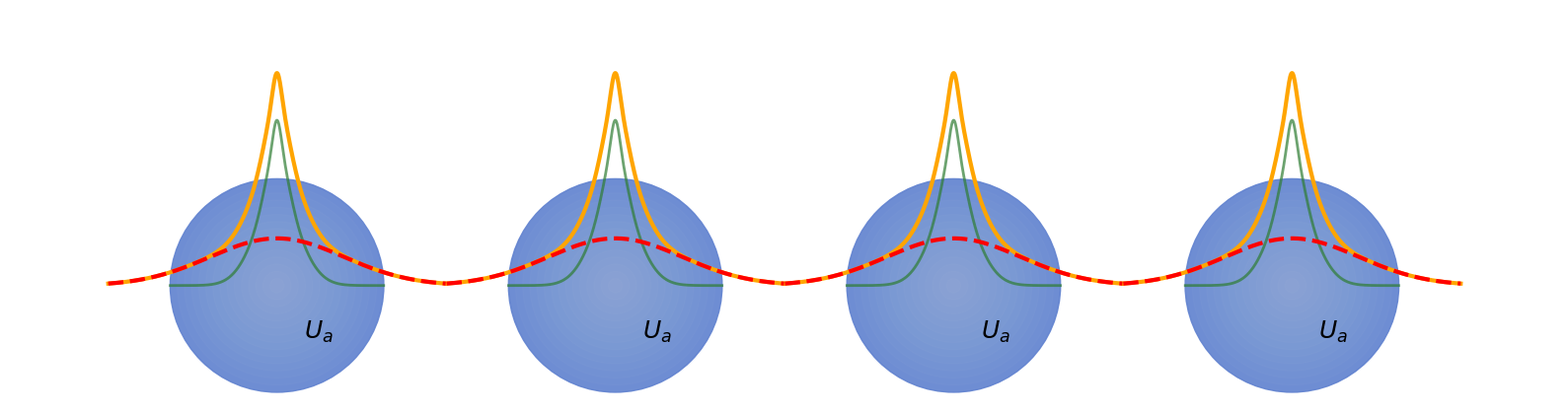

Write the Python code that produced this figure. (Note: this script raises an exception after producing the figure.)
import numpy as np
import matplotlib.pyplot as plt
import matplotlib.patches as patches

# Radial grid for a single atom
r_single = np.linspace(-3.0, 3.0, 1000)

# Parameters (consistent with previous plot)
# Exponent 2.212 scaled by 0.4
alpha_full = np.array([234.0, 35.16, 7.989, 2.212 * 0.4])
coeff_full = np.array([0.0025870, 0.0195330, 0.0909980, 0.2720500])
alpha_smooth = np.array([2.212 * 0.4])
coeff_smooth = np.array([0.2720500])

def calc_psi(r, alpha, coeff):
    psi = np.zeros_like(r)
    for a, c in zip(alpha, coeff):
        norm = (2 * a / np.pi)**(0.75)
        psi += c * norm * np.exp(-a * r**2)
    return psi

# Calculate base orbitals and scale them
scale_factor = 3.0
psi_full_base = calc_psi(r_single, alpha_full, coeff_full) * scale_factor
psi_smooth_base = calc_psi(r_single, alpha_smooth, coeff_smooth) * scale_factor
psi_diff_base = psi_full_base - psi_smooth_base

# Setup multi-atom plot
fig, ax = plt.subplots(figsize=(16, 6))
spacing = 3.8
centers = [i * spacing for i in range(4)]

for x0 in centers:
    # Draw sphere
    radius = 1.2
    circle = patches.Circle((x0, 0), radius=radius, color='#5c7fcf', alpha=0.9, zorder=1)
    ax.add_patch(circle)
    for i in range(15, 0, -1):
        c = patches.Circle((x0, 0), radius=radius * i / 15, color='white', alpha=0.02, zorder=2)
        ax.add_patch(c)
    
    # Plot orbitals shifted to center, but truncate tails to avoid overlap clutter
    mask_ao = np.abs(r_single) < 1.9
    mask_diff = np.abs(r_single) < 1.2  # Difference is only within the sphere
    
    r_plot_ao = r_single[mask_ao] + x0
    r_plot_diff = r_single[mask_diff] + x0
    
    ax.plot(r_plot_ao, psi_full_base[mask_ao], color='orange', linewidth=3, zorder=4)
    ax.plot(r_plot_ao, psi_smooth_base[mask_ao], color='red', linewidth=3, linestyle='--', zorder=5)
    ax.plot(r_plot_diff, psi_diff_base[mask_diff], color='#2e7d32', linewidth=2, alpha=0.7, zorder=3)
    
    # Label U_a for each
    ax.text(x0 + 0.3, -0.6, r'$U_a$', fontsize=18, fontweight='bold')

ax.set_xlim(centers[0] - 3, centers[-1] + 3)
ax.set_ylim(-1.3, np.max(psi_full_base) * 1.3)
ax.set_aspect('equal')
ax.axis('off')

plt.tight_layout()
plt.savefig('data0422/paw_wf/he_array_plot.png', dpi=300, transparent=True)
print("Array plot saved to data0422/paw_wf/he_array_plot.png")
